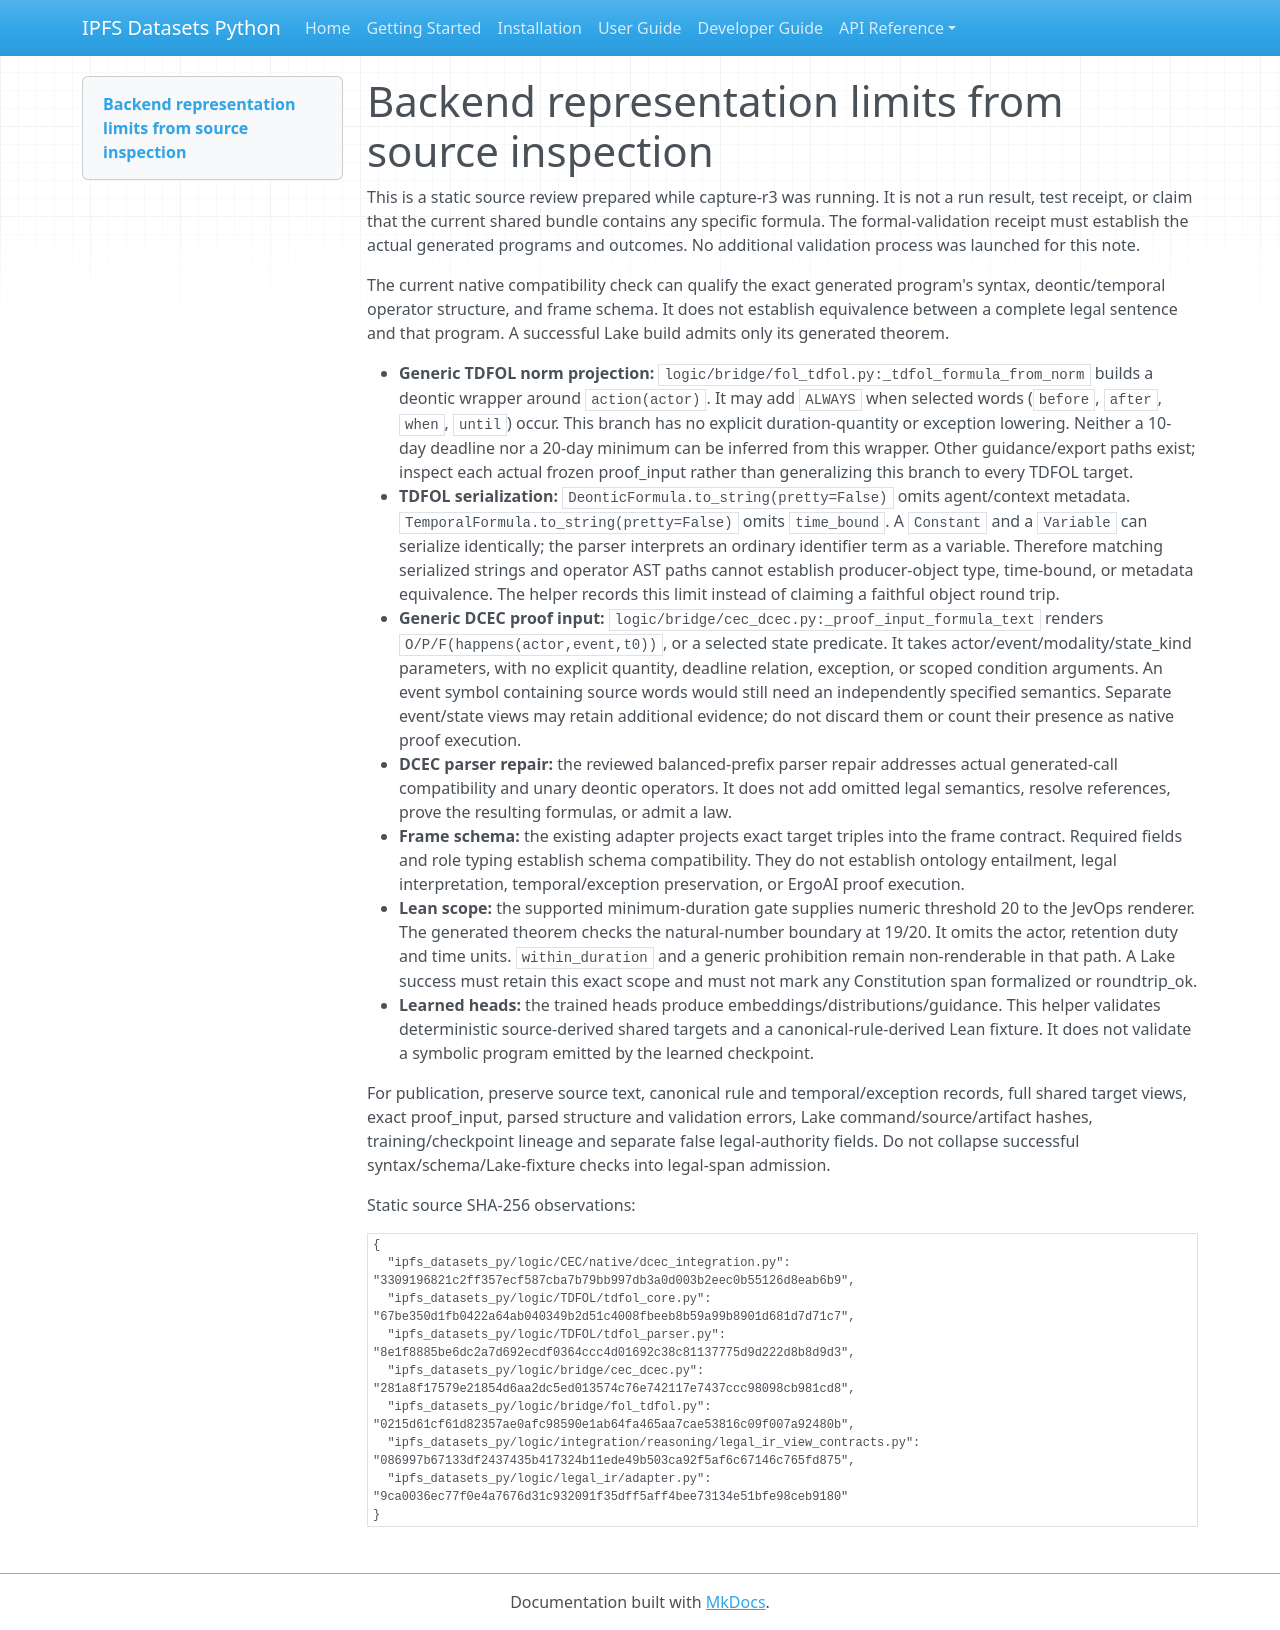

repository: endomorphosis/ipfs_datasets_py · page: implementation/reports/evidence/concurrent-autoformal-diagnosis-20260927/preparation/backend-representation-static-review/index.html · generator: mkdocs

# Backend representation limits from source inspection

This is a static source review prepared while capture-r3 was running. It is not a run result, test receipt, or claim that the current shared bundle contains any specific formula. The formal-validation receipt must establish the actual generated programs and outcomes. No additional validation process was launched for this note.

The current native compatibility check can qualify the exact generated program's syntax, deontic/temporal operator structure, and frame schema. It does not establish equivalence between a complete legal sentence and that program. A successful Lake build admits only its generated theorem.

- **Generic TDFOL norm projection:** `logic/bridge/fol_tdfol.py:_tdfol_formula_from_norm` builds a deontic wrapper around `action(actor)`. It may add `ALWAYS` when selected words (`before`, `after`, `when`, `until`) occur. This branch has no explicit duration-quantity or exception lowering. Neither a 10-day deadline nor a 20-day minimum can be inferred from this wrapper. Other guidance/export paths exist; inspect each actual frozen proof_input rather than generalizing this branch to every TDFOL target.
- **TDFOL serialization:** `DeonticFormula.to_string(pretty=False)` omits agent/context metadata. `TemporalFormula.to_string(pretty=False)` omits `time_bound`. A `Constant` and a `Variable` can serialize identically; the parser interprets an ordinary identifier term as a variable. Therefore matching serialized strings and operator AST paths cannot establish producer-object type, time-bound, or metadata equivalence. The helper records this limit instead of claiming a faithful object round trip.
- **Generic DCEC proof input:** `logic/bridge/cec_dcec.py:_proof_input_formula_text` renders `O/P/F(happens(actor,event,t0))`, or a selected state predicate. It takes actor/event/modality/state_kind parameters, with no explicit quantity, deadline relation, exception, or scoped condition arguments. An event symbol containing source words would still need an independently specified semantics. Separate event/state views may retain additional evidence; do not discard them or count their presence as native proof execution.
- **DCEC parser repair:** the reviewed balanced-prefix parser repair addresses actual generated-call compatibility and unary deontic operators. It does not add omitted legal semantics, resolve references, prove the resulting formulas, or admit a law.
- **Frame schema:** the existing adapter projects exact target triples into the frame contract. Required fields and role typing establish schema compatibility. They do not establish ontology entailment, legal interpretation, temporal/exception preservation, or ErgoAI proof execution.
- **Lean scope:** the supported minimum-duration gate supplies numeric threshold 20 to the JevOps renderer. The generated theorem checks the natural-number boundary at 19/20. It omits the actor, retention duty and time units. `within_duration` and a generic prohibition remain non-renderable in that path. A Lake success must retain this exact scope and must not mark any Constitution span formalized or roundtrip_ok.
- **Learned heads:** the trained heads produce embeddings/distributions/guidance. This helper validates deterministic source-derived shared targets and a canonical-rule-derived Lean fixture. It does not validate a symbolic program emitted by the learned checkpoint.

For publication, preserve source text, canonical rule and temporal/exception records, full shared target views, exact proof_input, parsed structure and validation errors, Lake command/source/artifact hashes, training/checkpoint lineage and separate false legal-authority fields. Do not collapse successful syntax/schema/Lake-fixture checks into legal-span admission.

Static source SHA-256 observations:

```json
{
  "ipfs_datasets_py/logic/CEC/native/dcec_integration.py": "3309196821c2ff357ecf587cba7b79bb997db3a0d003b2eec0b55126d8eab6b9",
  "ipfs_datasets_py/logic/TDFOL/tdfol_core.py": "67be350d1fb0422a64ab040349b2d51c4008fbeeb8b59a99b8901d681d7d71c7",
  "ipfs_datasets_py/logic/TDFOL/tdfol_parser.py": "8e1f8885be6dc2a7d692ecdf0364ccc4d01692c38c81137775d9d222d8b8d9d3",
  "ipfs_datasets_py/logic/bridge/cec_dcec.py": "281a8f17579e21854d6aa2dc5ed013574c76e742117e7437ccc98098cb981cd8",
  "ipfs_datasets_py/logic/bridge/fol_tdfol.py": "0215d61cf61d82357ae0afc98590e1ab64fa465aa7cae53816c09f007a92480b",
  "ipfs_datasets_py/logic/integration/reasoning/legal_ir_view_contracts.py": "086997b67133df2437435b417324b11ede49b503ca92f5af6c67146c765fd875",
  "ipfs_datasets_py/logic/legal_ir/adapter.py": "9ca0036ec77f0e4a7676d31c932091f35dff5aff4bee73134e51bfe98ceb9180"
}
```
